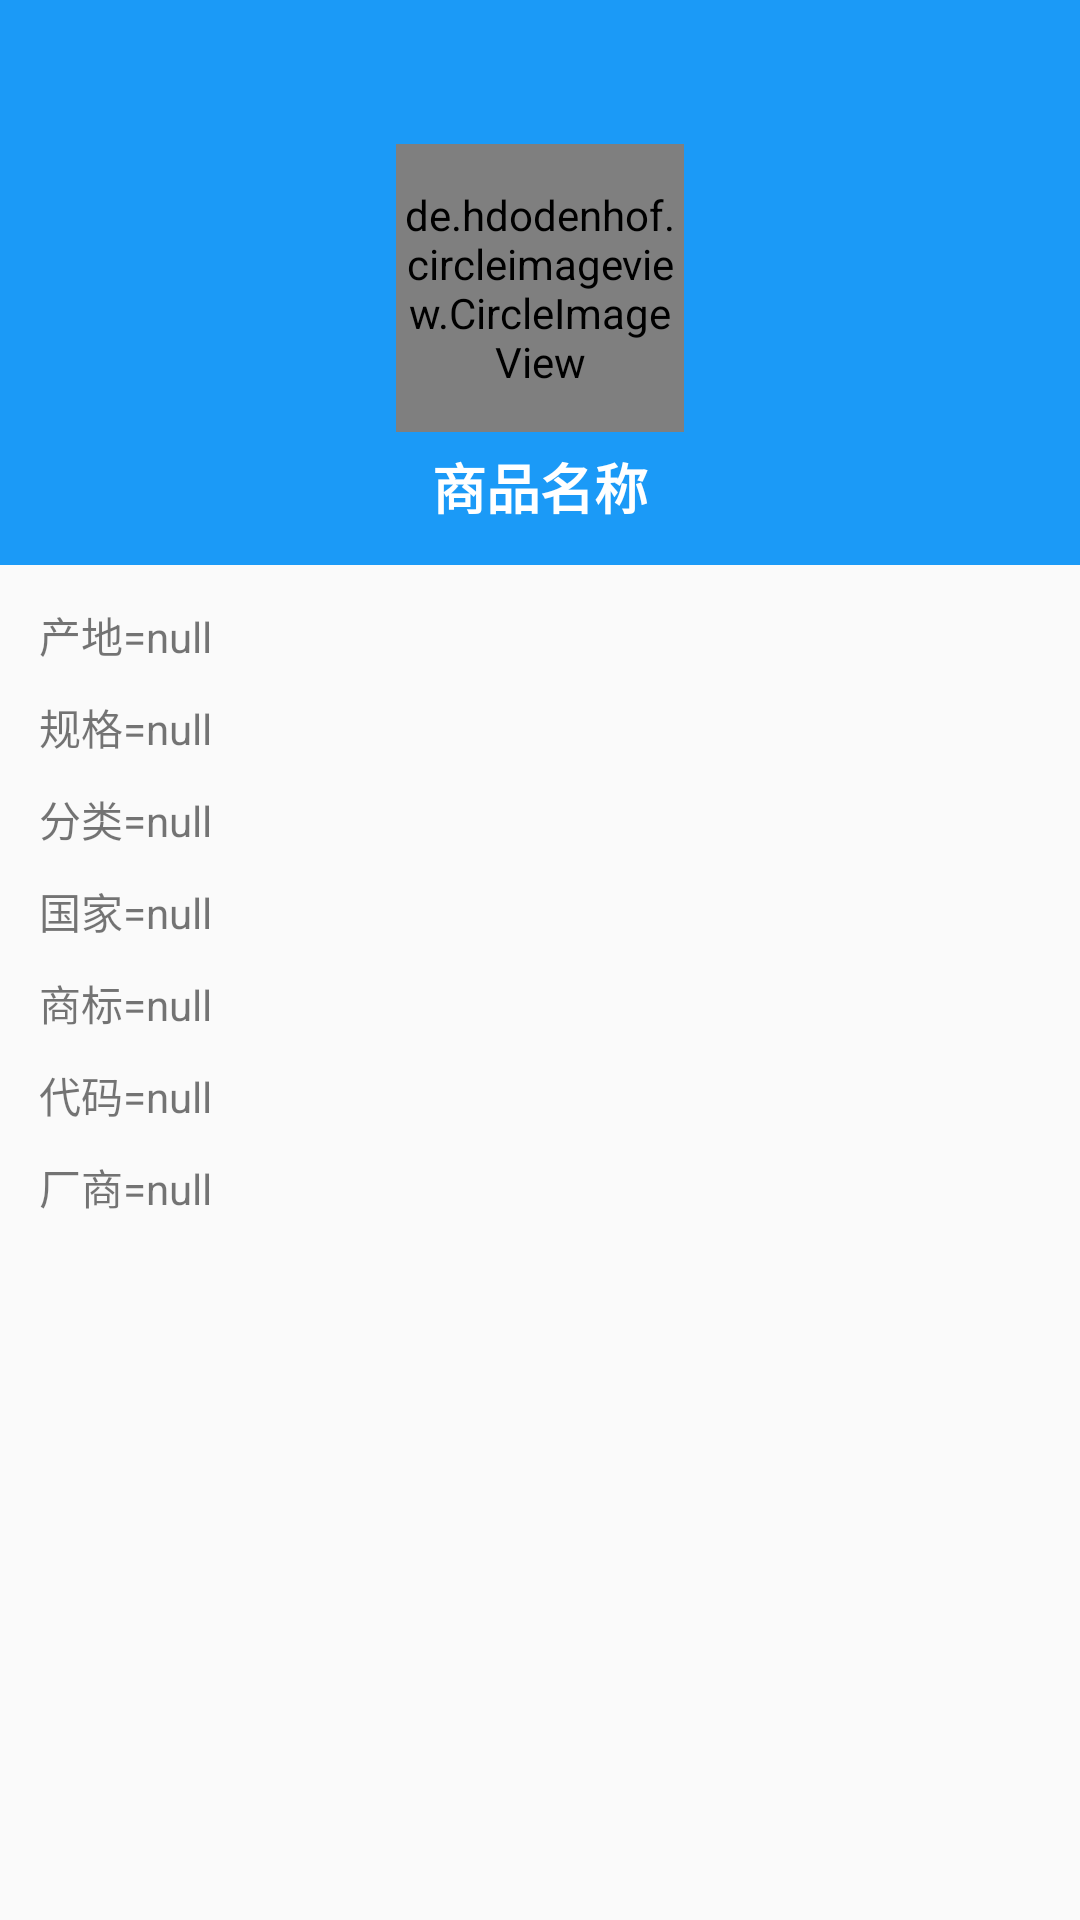

The Android layout XML behind this screen, and the referenced resources:
<!-- AndroidManifest.xml: application theme BaseAppTheme -->
<!-- res/layout/activity_barcode.xml -->
<?xml version="1.0" encoding="utf-8"?>
<LinearLayout android:orientation="vertical"
    android:layout_width="match_parent"
    android:layout_height="match_parent"
    xmlns:android="http://schemas.android.com/apk/res/android">

    <android.support.v7.widget.Toolbar
        android:background="@color/blue_color"
        android:id="@+id/setting_toolbar"
        android:layout_width="match_parent"
        android:layout_height="?attr/actionBarSize">

    </android.support.v7.widget.Toolbar>


    <LinearLayout
        android:background="@color/blue_color"
        android:gravity="center"
        android:orientation="vertical"
        android:layout_width="match_parent"
        android:layout_height="wrap_content">

        
        
        
        
        
        <de.hdodenhof.circleimageview.CircleImageView
            android:id="@+id/goods_image"
            android:layout_width="96dp"
            android:layout_height="96dp"
            android:src="@mipmap/img" />


        <TextView
            android:layout_marginBottom="8dp"
            android:textColor="@color/write"
            android:textSize="18sp"
            android:gravity="center"
            android:textStyle="bold"
            android:padding="5dp"
            android:text="商品名称"
            android:id="@+id/goods_name"
            android:layout_width="match_parent"
            android:layout_height="wrap_content" />
    </LinearLayout>


    <LinearLayout
        android:layout_margin="8dp"
        android:orientation="vertical"
        android:layout_width="match_parent"
        android:layout_height="match_parent">

        <TextView
            android:layout_margin="5dp"
            android:text="产地=null"
            android:id="@+id/goods_prodAddr"
            android:layout_width="match_parent"
            android:layout_height="wrap_content" />


        <TextView
            android:layout_margin="5dp"
            android:text="规格=null"
            android:id="@+id/goods_spec"
            android:layout_width="match_parent"
            android:layout_height="wrap_content" />

        <TextView
            android:layout_margin="5dp"
            android:text="分类=null"
            android:id="@+id/goods_goodsType"
            android:layout_width="match_parent"
            android:layout_height="wrap_content" />

        <TextView
            android:layout_margin="5dp"
            android:text="国家=null"
            android:id="@+id/zpg"
            android:layout_width="match_parent"
            android:layout_height="wrap_content" />

        <TextView
            android:layout_margin="5dp"
            android:text="商标=null"
            android:id="@+id/trademark"
            android:layout_width="match_parent"
            android:layout_height="wrap_content" />

        <TextView
            android:layout_margin="5dp"
            android:text="代码=null"
            android:id="@+id/code"
            android:layout_width="match_parent"
            android:layout_height="wrap_content" />

        <TextView
            android:layout_margin="5dp"
            android:text="厂商=null"
            android:id="@+id/manuName"
            android:layout_width="match_parent"
            android:layout_height="wrap_content" />
    </LinearLayout>

</LinearLayout>
<!-- resources referenced by this layout -->
<resources>
  <color name="blue_color">#1B9AF7</color>
  <color name="write">#FFFFFF</color>
  <!-- mipmap img: png bitmap (mipmap-xxxhdpi, 2246 bytes) -->
  <style name="BaseAppTheme" parent="AppTheme">
          
          <item name="colorPrimary">@color/colorPrimary</item>
          <item name="colorPrimaryDark">@color/colorPrimaryDark</item>
          <item name="colorAccent">@color/colorAccent</item>
          <item name="android:actionBarSize">48dp</item>
  
      </style>
  <style name="AppTheme" parent="Theme.AppCompat.Light.NoActionBar">
          
          <item name="colorPrimaryDark">@color/Indigo_colorPrimaryDark</item>
          
          <item name="colorPrimary">@color/Indigo_colorPrimary</item>
          
          <item name="drawerArrowStyle">@style/AppTheme.DrawerArrowToggle</item>
      </style>
  <color name="colorPrimary">#393a3f</color>
  <color name="colorPrimaryDark">#303135</color>
  <color name="colorAccent">#1aad19</color>
  <color name="Indigo_colorPrimaryDark">#303f9f</color>
  <color name="Indigo_colorPrimary">#3f51b5</color>
  <style name="AppTheme.DrawerArrowToggle" parent="Base.Widget.AppCompat.DrawerArrowToggle">
          <item name="color">@android:color/black</item>
      </style>
</resources>
